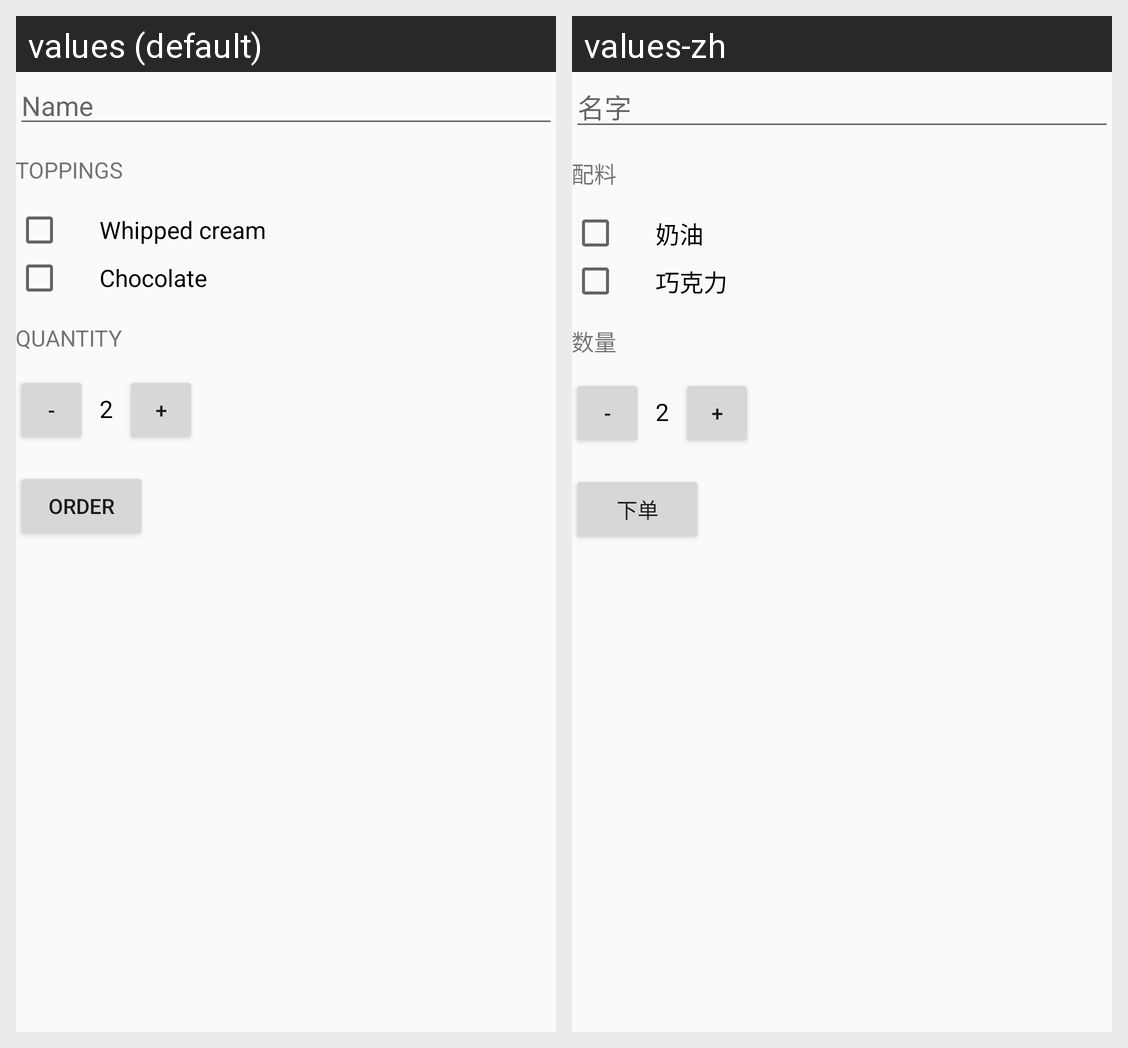

The Android screen above is rendered under two locales of the same app. Produce the string resources it draws, with the default and per-locale values.
Android screen res/layout/activity_main.xml rendered under 2 locales, left to right: values (default), values-zh. Device: Nexus 5 (rendered at 1080×1920; each locale shown at half size, 540×960, under a caption strip naming it); theme AppTheme.
Strings drawn on this screen, with the default value and each locale's value (text and hints the layout hard-codes, and strings that could not be matched under every locale, appear in the picture but are not listed):

name
  values: Name
  values-zh: 名字

toppings
  values: Toppings
  values-zh: 配料

whipped_cream
  values: Whipped cream
  values-zh: 奶油

chocolate
  values: Chocolate
  values-zh: 巧克力

quantity
  values: Quantity
  values-zh: 数量

initial_quantity_value
  values: 2
  values-zh: 2

order
  values: Order
  values-zh: 下单
